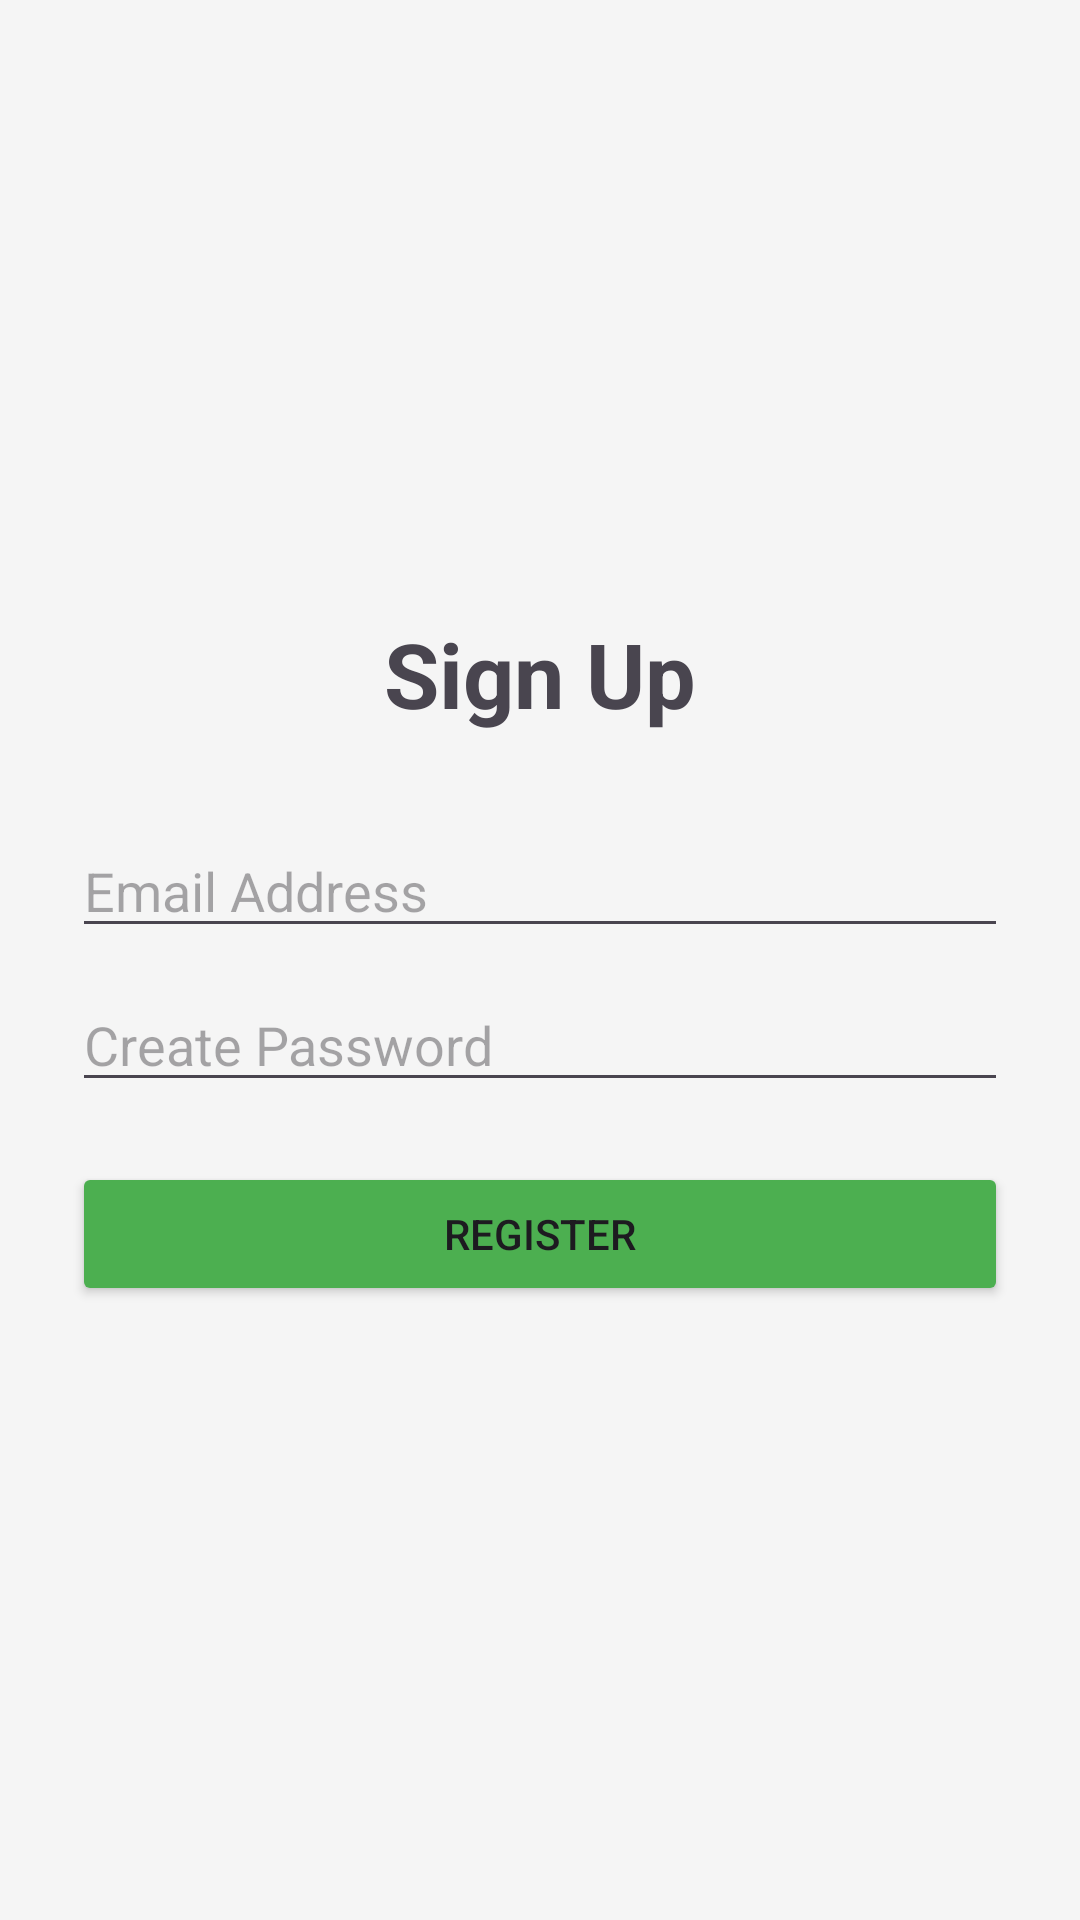

Write the Android layout XML for this screen, with the resource values it uses.
<!-- AndroidManifest.xml: application theme Theme.Projectharish10 -->
<!-- res/layout/fragment_signup.xml -->
<LinearLayout xmlns:android="http://schemas.android.com/apk/res/android"
    android:layout_width="match_parent"
    android:layout_height="match_parent"
    android:orientation="vertical"
    android:padding="24dp"
    android:gravity="center"
    android:background="#F5F5F5">

    <TextView
        android:layout_width="wrap_content"
        android:layout_height="wrap_content"
        android:text="Sign Up"
        android:textSize="30sp"
        android:textStyle="bold"
        android:layout_marginBottom="30dp"/>

    <EditText
        android:id="@+id/etSignupEmail"
        android:layout_width="match_parent"
        android:layout_height="wrap_content"
        android:hint="Email Address"
        android:inputType="textEmailAddress"
        android:layout_marginBottom="10dp"/>

    <EditText
        android:id="@+id/etSignupPassword"
        android:layout_width="match_parent"
        android:layout_height="wrap_content"
        android:hint="Create Password"
        android:inputType="textPassword"
        android:layout_marginBottom="20dp"/>

    <Button
        android:id="@+id/btnSignup"
        android:layout_width="match_parent"
        android:layout_height="wrap_content"
        android:text="Register"
        android:backgroundTint="#4CAF50"/>

</LinearLayout>
<!-- resources referenced by this layout -->
<resources>
  <style name="Theme.Projectharish10" parent="Base.Theme.Projectharish10" />
  <style name="Base.Theme.Projectharish10" parent="Theme.Material3.DayNight.NoActionBar">
          
          
      </style>
</resources>
